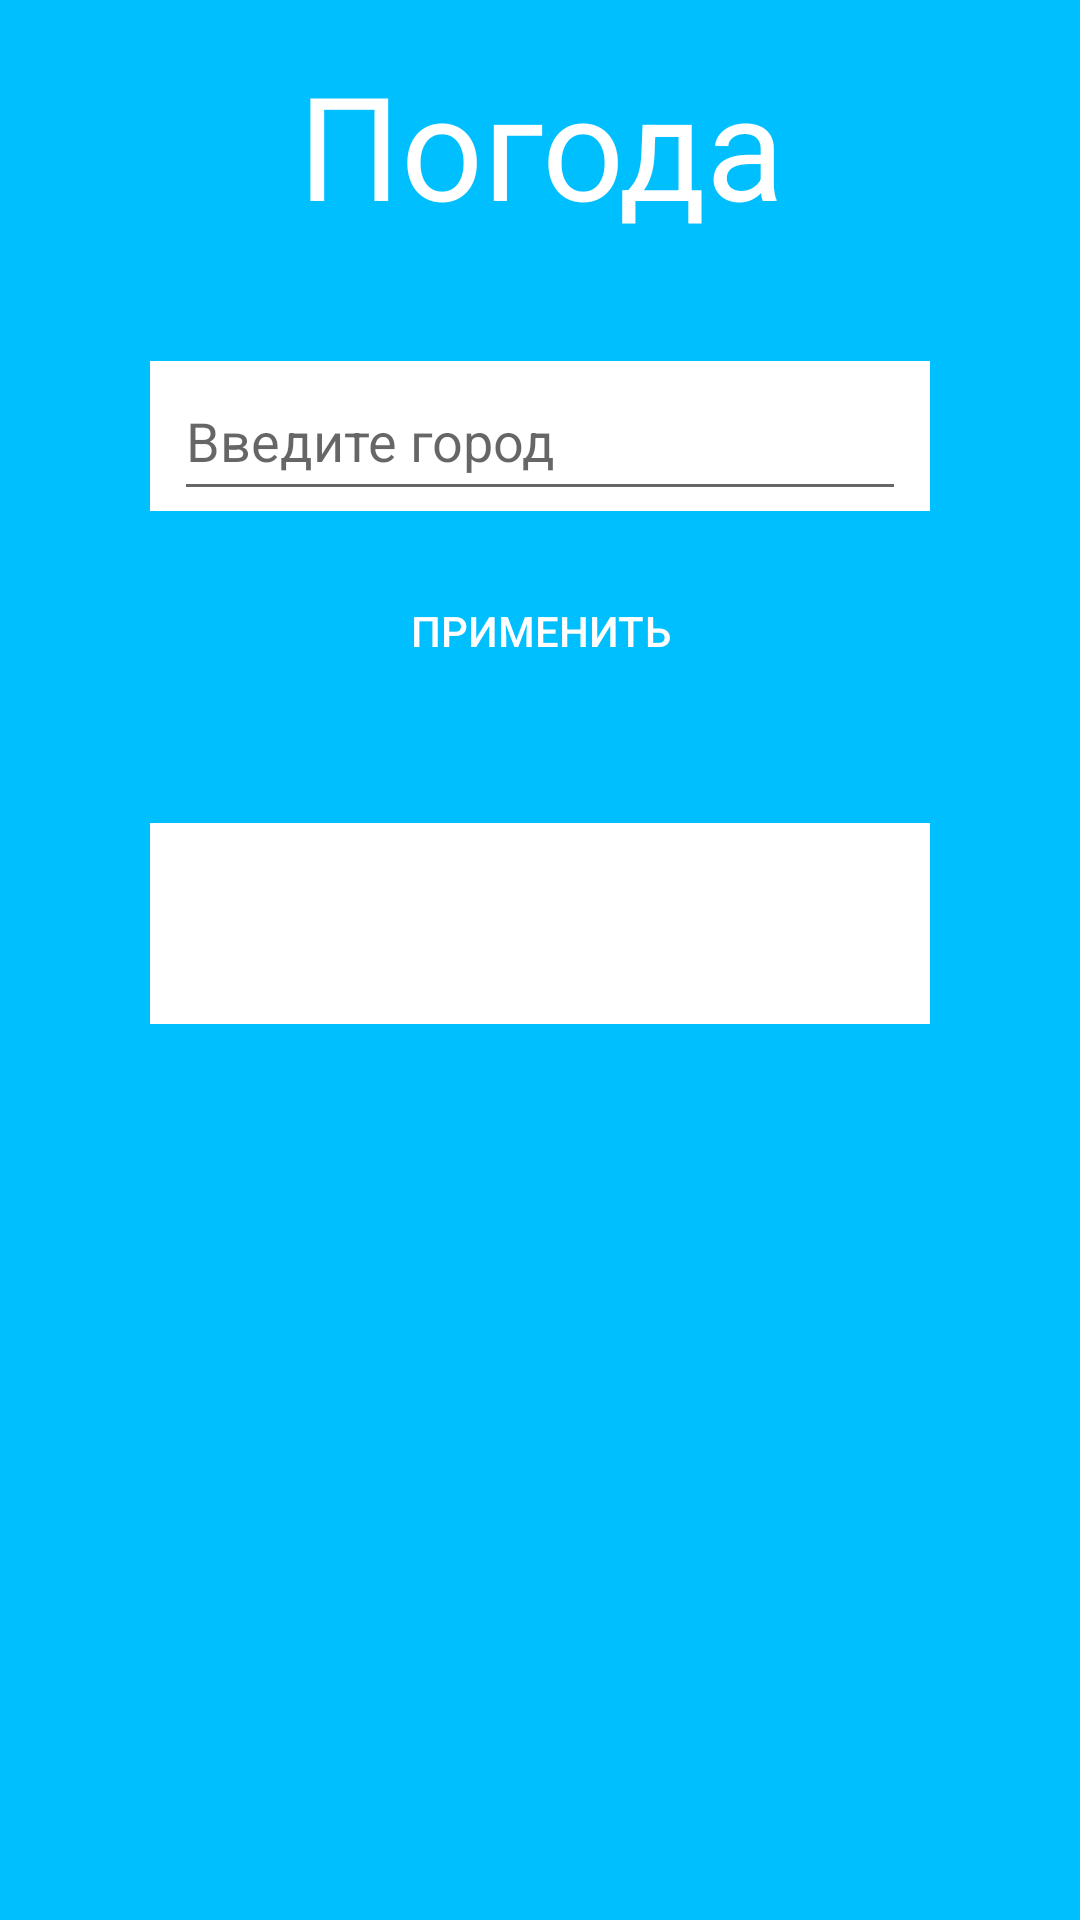

The Android layout XML behind this screen, and the referenced resources:
<!-- AndroidManifest.xml: application theme Theme.AppCompat.DayNight.DarkActionBar -->
<!-- res/layout/activity_main.xml -->
<?xml version="1.0" encoding="utf-8"?>
<androidx.constraintlayout.widget.ConstraintLayout xmlns:android="http://schemas.android.com/apk/res/android"
    xmlns:app="http://schemas.android.com/apk/res-auto"
    xmlns:tools="http://schemas.android.com/tools"
    android:layout_width="match_parent"
    android:layout_height="match_parent"
    android:background="#00BFFF"
    tools:context=".MainActivity2">

    <LinearLayout
        android:id="@+id/name"
        android:layout_width="match_parent"
        android:layout_height="wrap_content"
        android:layout_marginTop="16dp"
        android:orientation="vertical"
        app:layout_constraintEnd_toEndOf="parent"
        app:layout_constraintStart_toStartOf="parent"
        app:layout_constraintTop_toTopOf="parent">

        <TextView
            android:layout_width="match_parent"
            android:layout_height="match_parent"
            android:gravity="center"
            android:text="Погода"
            android:textColor="@color/white"
            android:textSize="48dp" />

    </LinearLayout>

    <LinearLayout
        android:id="@+id/linearLayout"
        android:layout_width="match_parent"
        android:layout_height="wrap_content"
        android:layout_marginTop="40dp"
        android:layout_marginHorizontal="50dp"
        android:orientation="vertical"
        android:background="@color/white"
        app:layout_constraintEnd_toEndOf="parent"
        app:layout_constraintStart_toStartOf="parent"
        app:layout_constraintTop_toBottomOf="@+id/name">

        <EditText
            android:id="@+id/cityEditText"
            android:layout_width="match_parent"
            android:layout_height="50dp"
            android:layout_marginHorizontal="8dp"
            android:hint="Введите город" />



    </LinearLayout>

    <LinearLayout
        android:id="@+id/linearLayout3"
        android:layout_width="match_parent"
        android:layout_height="wrap_content"
        android:layout_marginHorizontal="50dp"
        android:layout_marginTop="16dp"
        app:layout_constraintEnd_toEndOf="parent"
        app:layout_constraintStart_toStartOf="parent"
        app:layout_constraintTop_toBottomOf="@+id/linearLayout">

        <Button
            android:id="@+id/acceptButton"
            android:layout_width="match_parent"
            android:layout_height="wrap_content"
            android:background="@drawable/roundedgreenblock"
            android:onClick="accept"
            android:text="Применить"
            android:textColor="@color/white" />

    </LinearLayout>

    <LinearLayout
        android:id="@+id/linearLayout2"
        android:layout_width="match_parent"
        android:layout_height="wrap_content"
        android:layout_marginTop="40dp"
        android:layout_marginHorizontal="50dp"
        android:orientation="vertical"
        android:background="@color/white"
        app:layout_constraintEnd_toEndOf="parent"
        app:layout_constraintStart_toStartOf="parent"
        app:layout_constraintTop_toBottomOf="@+id/linearLayout3">

        <TextView
            android:id="@+id/weatherInfo"
            android:layout_width="match_parent"
            android:layout_height="wrap_content"
            android:layout_margin="24dp"
            android:text=""
            android:textColor="@color/black"/>

    </LinearLayout>

</androidx.constraintlayout.widget.ConstraintLayout>
<!-- resources referenced by this layout -->
<resources>
  <color name="black">#000000</color>
  <color name="white">#FFFFFFFF</color>
</resources>
